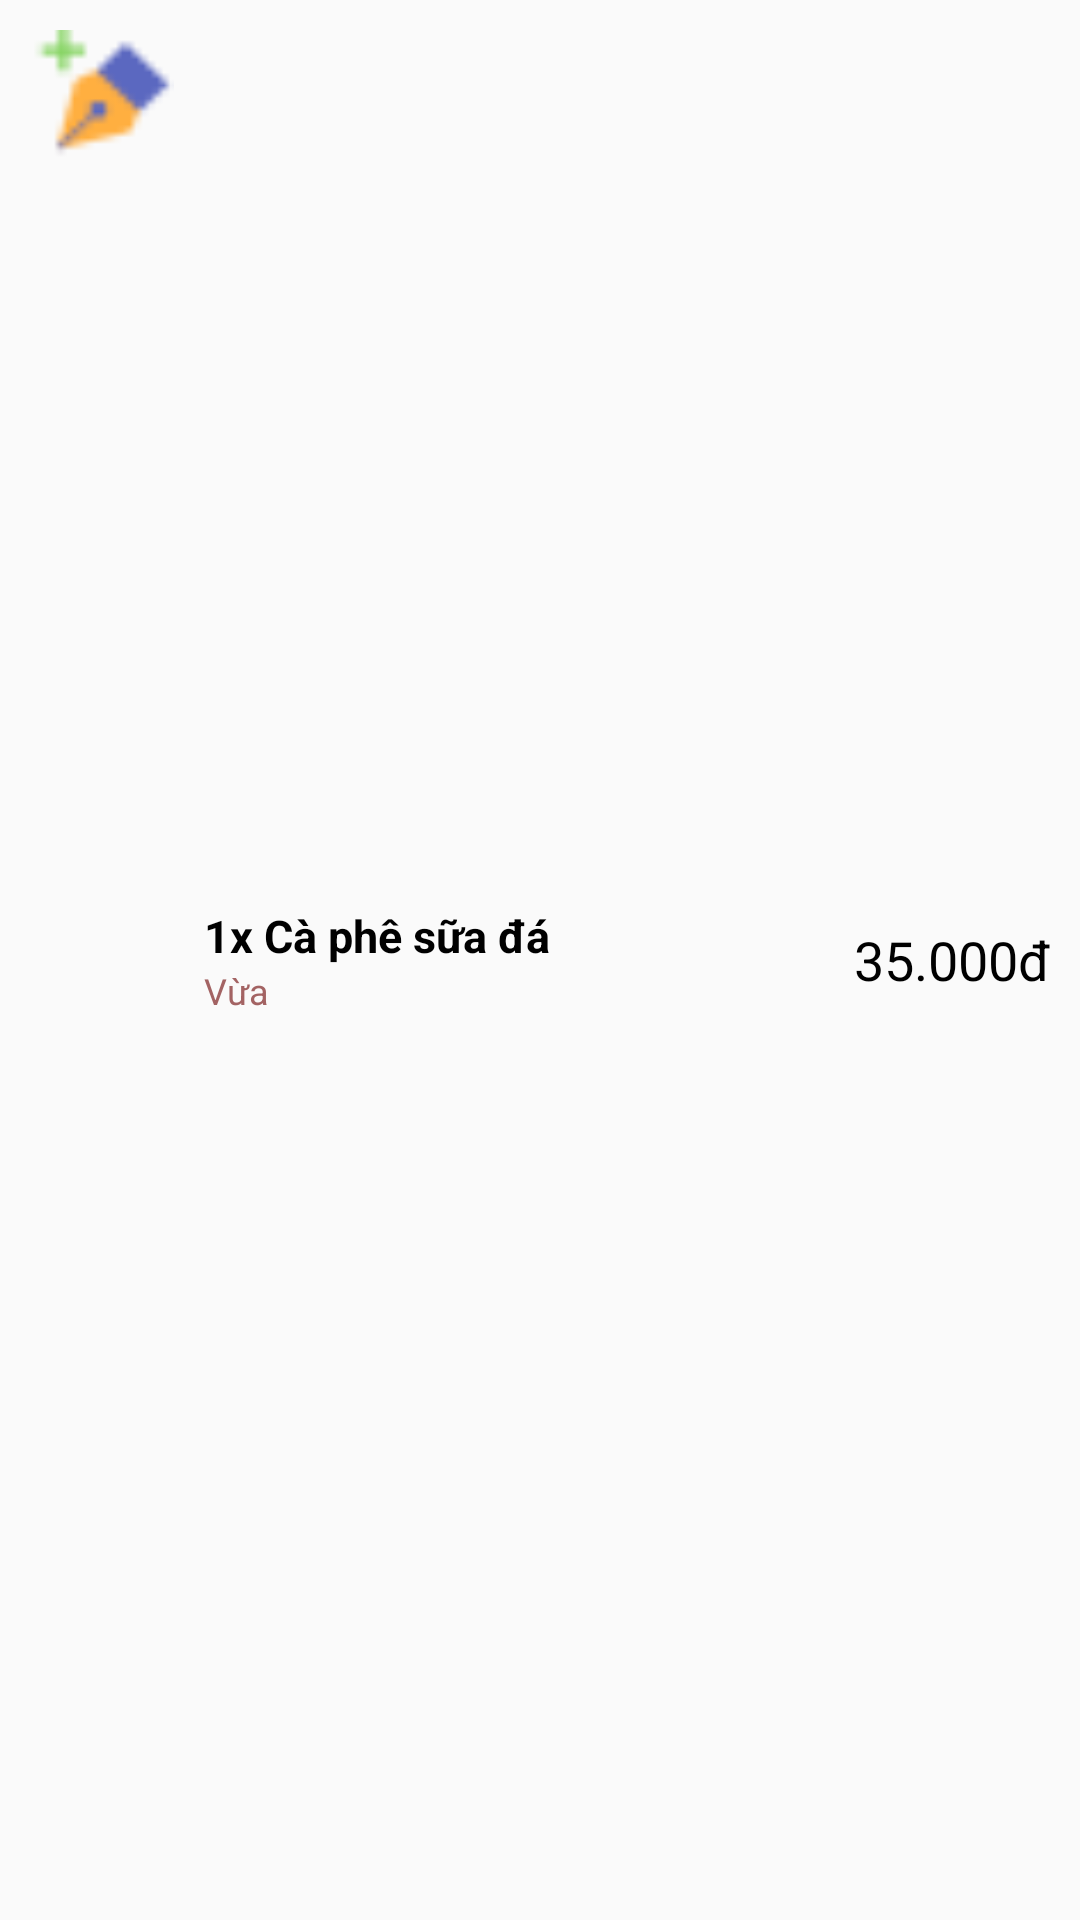

Produce the Android XML layout that renders to this screen, including the resource entries it uses.
<!-- AndroidManifest.xml: application theme Theme.CofeeHouse -->
<!-- res/layout/layout_item_product_selected.xml -->
<?xml version="1.0" encoding="utf-8"?>
<LinearLayout xmlns:android="http://schemas.android.com/apk/res/android"
    android:layout_width="match_parent"
    android:padding="10dp"
    android:weightSum="10"
    android:layout_gravity="center"
    android:orientation="horizontal"
    android:layout_height="wrap_content">
    <ImageView
        android:scaleType="center"
        android:background="@drawable/pen_add"
        android:layout_weight="1.5"
        android:layout_height="50dp"
        android:layout_width="0dp"/>
    <LinearLayout
        android:layout_marginStart="10dp"
        android:layout_gravity="center"
        android:weightSum="2"
        android:layout_weight="5.5"
        android:layout_width="0dp"
        android:orientation="vertical"
        android:layout_height="wrap_content">
        <TextView
            android:id="@+id/nameProduct"
            android:textSize="15dp"
            android:text="1x Cà phê sữa đá"
            android:textStyle="bold"
            android:textColor="#000"
            android:layout_weight="1"
            android:layout_width="match_parent"
            android:layout_height="0dp"/>
        <TextView
            android:id="@+id/sizeProduct"
            android:textStyle="normal"
            android:textSize="12dp"
            android:textColor="#A36363"
            android:text="Vừa"
            android:layout_weight="1"
            android:layout_width="match_parent"
            android:layout_height="0dp"/>
    </LinearLayout>
    <TextView
        android:id="@+id/totalPrice"
        android:text="35.000đ"
        android:textColor="#000"
        android:textSize="18sp"
        android:gravity="end"
        android:layout_marginStart="10dp"
        android:layout_gravity="center"
        android:layout_weight="3"
        android:layout_height="wrap_content"
        android:layout_width="0dp"/>
</LinearLayout>
<!-- resources referenced by this layout -->
<resources>
  <!-- drawable pen_add: png bitmap (drawable, 539 bytes) -->
  <style name="Theme.CofeeHouse" parent="Theme.AppCompat.DayNight.NoActionBar">
          
          <item name="colorPrimary">@color/purple_500</item>
          <item name="colorPrimaryVariant">@color/purple_700</item>
          <item name="colorOnPrimary">@color/white</item>
          
          <item name="colorSecondary">@color/teal_200</item>
          <item name="colorSecondaryVariant">@color/teal_700</item>
          <item name="colorOnSecondary">@color/black</item>
          
          <item name="android:statusBarColor" tools:targetApi="l">?attr/colorPrimaryVariant</item>
          
      </style>
  <!-- not gathered from this repository: default colours our renderer supplied (Android Studio template values) -->
  <color name="purple_500">#FF6200EE</color>
  <color name="purple_700">#FF3700B3</color>
  <color name="teal_200">#FF03DAC5</color>
  <color name="teal_700">#FF018786</color>
  <color name="black">#FF000000</color>
  <color name="white">#FFFFFFFF</color>
</resources>
